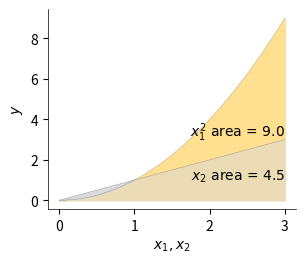

The script that saved this image: (Note: this script raises an exception after producing the figure.)
import numpy as np
import pandas as pd

import matplotlib.pyplot as plt

def f(x): return x[0]**2

GREY = '#D9D9D9'
impact_fill_color = '#FFE091'
n = 300
right = 3

def quad():
    lx = np.linspace(0, right, n)
    y = lx ** 2
    y2 = lx
    fig, ax = plt.subplots(1, 1, figsize=(3.2, 2.6))
    ax.plot(lx, y, lw=.1, c='k')
    ax.plot(lx, y2, lw=.1, c='k')
    y_area = np.mean(np.abs(y)) * (right - 0)
    y2_area = np.mean(np.abs(y2)) * (right - 0)
    ax.text(right, max(y) * .11, f"$x_2$ area = {y2_area :.1f}",
            fontname='Arial', horizontalalignment='right')
    ax.text(right, max(y) * .35, f"$x_1^2$ area = {y_area :.1f}",
            fontname='Arial', horizontalalignment='right')
    ax.set_xlabel("$x_1, x_2$", fontname='Arial')
    ax.set_ylabel("$y$", fontname='Arial')
    ax.fill_between(lx, [0] * n, y, color=impact_fill_color)
    ax.fill_between(lx, [0] * n, y2, color=GREY, alpha=.5)
    ax.fill_between(lx[lx<=1], y[lx<=1], y2[lx<=1], color=GREY, alpha=.8)

    ax.spines['top'].set_linewidth(.5)
    ax.spines['right'].set_linewidth(.5)
    ax.spines['left'].set_linewidth(.5)
    ax.spines['bottom'].set_linewidth(.5)
    ax.spines['top'].set_color('none')
    ax.spines['right'].set_color('none')
    ax.spines['left'].set_smart_bounds(True)
    ax.spines['bottom'].set_smart_bounds(True)

    ax.set_yticks([0,2,4,6,8,9])

    plt.tight_layout()
    plt.savefig("../images/quadratic-auc.pdf", bbox_inches="tight", pad_inches=0)
    plt.show()


def quad_from_mean(ax):
    lx = np.linspace(0, right, n)
    y = lx ** 2
    m = np.mean(y)
    avg_dev_from_zero = np.mean(np.abs(y))
    avg_dev_from_mean = np.mean(np.abs(y - m))

    y2 = lx
    print(np.mean(y2))
    print(np.mean(np.abs(y2-np.mean(y2))))

    ax.plot(lx, y, lw=.1, c='k')
    # ax.plot(lx, np.abs(y-m), lw=.1, c='k')

    ax.plot([0,right], [m,m], '--', c='k', lw=.5)
    ax.text(right,m*1.1,"$\overline{y}$"+f" = {m:.1f}", fontname='Arial',
            horizontalalignment='right')
    ax.text(0,m*1.08,'$|\overline{y}-y|$ '+f"area = {avg_dev_from_mean*(right-0):.2f}", fontname='Arial')
    ax.text(right, 0.2,
            f"$y$ area = {avg_dev_from_zero * (right - 0):.1f}", fontname='Arial',
            horizontalalignment='right')
    ax.set_xlabel("$x_1$\n(a)", fontname='Arial')
    ax.set_ylabel("$y$", fontname='Arial')
    ax.fill_between(lx, [0] * n, y, color=impact_fill_color)
    ax.fill_between(lx, [m] * n, y, color=GREY, alpha=.8)

    ax.spines['left'].set_linewidth(.5)
    ax.spines['bottom'].set_linewidth(.5)
    ax.spines['top'].set_color('none')
    ax.spines['right'].set_color('none')
    ax.spines['left'].set_smart_bounds(True)
    ax.spines['bottom'].set_smart_bounds(True)

    ax.set_yticks([0,2,4,6,8,9])


def linear_from_mean(ax):
    lx = np.linspace(0, right, n)
    y = lx
    m = np.mean(y)
    avg_dev_from_zero = np.mean(np.abs(y))
    avg_dev_from_mean = np.mean(np.abs(y - m))

    y2 = lx
    print(np.mean(y2))
    print(np.mean(np.abs(y2-np.mean(y2))))

    ax.plot(lx, y, lw=.1, c='k')

    ax.plot([0,right], [m,m], '--', c='k', lw=.5)
    ax.text(right,m*1.08,"$\overline{y}$"+f" = {m:.1f}", fontname='Arial',
            horizontalalignment='right')
    ax.text(0,m*1.08,'$|\overline{y}-y|$ '+f"area = {avg_dev_from_mean*(right-0):.2f}", fontname='Arial')
    ax.text(right, 0.2,
            f"$y$ area = {avg_dev_from_zero * (right - 0):.1f}", fontname='Arial',
            horizontalalignment='right')
    ax.set_xlabel("$x_2$\n(b)", fontname='Arial')
    ax.fill_between(lx, [0] * n, y, color=impact_fill_color)
    ax.fill_between(lx, [m] * n, y, color=GREY, alpha=.8)

    ax.spines['left'].set_linewidth(.5)
    ax.spines['bottom'].set_linewidth(.5)
    ax.spines['top'].set_color('none')
    ax.spines['right'].set_color('none')
    ax.spines['left'].set_smart_bounds(True)
    ax.spines['bottom'].set_smart_bounds(True)
    ax.set_yticks([0,2,4,6,8,9])


quad()

fig, axes = plt.subplots(1, 2, figsize=(6.0, 2.7))
quad_from_mean(axes[0])
linear_from_mean(axes[1])
plt.tight_layout()
plt.savefig("../images/from-mean-auc.pdf", bbox_inches="tight", pad_inches=0)
plt.show()
